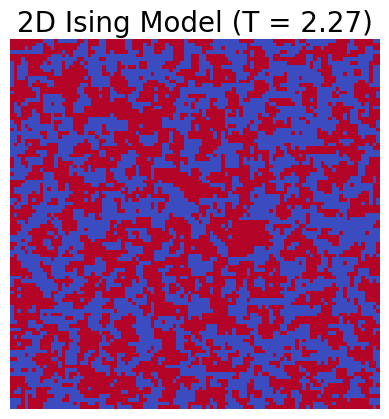

The script that saved this image:
import numpy as np
import matplotlib.pyplot as plt
import matplotlib.animation as animation

class IsingModel:
    def __init__(self, size=50, temp=2.27, interaction_strength=1.0):

        self.size = size
        self.temp = temp
        self.J = interaction_strength
        
        self.grid = np.random.choice([-1, 1], size=(size, size))
        
    def _get_delta_energy(self, i, j):

        spin = self.grid[i, j]
        
        neighbors = (
            self.grid[(i + 1) % self.size, j] +
            self.grid[(i - 1) % self.size, j] +
            self.grid[i, (j + 1) % self.size] +
            self.grid[i, (j - 1) % self.size]
        )
        
        return 2 * self.J * spin * neighbors

    def step(self):

        for i in range(self.size * self.size):

            i, j = np.random.randint(0, self.size, 2)
            
            dE = self._get_delta_energy(i, j)
            

            if dE < 0 or np.random.rand() < np.exp(-dE / self.temp):
                self.grid[i, j] *= -1


def animate_ising():
    #simulation characteristics
    N = 100            
    T = 2.27           
    
    #model
    model = IsingModel(size=N, temp=T)

    fig, ax = plt.subplots()
    ax.set_title(f"2D Ising Model (T = {T})", fontdict={'fontname': 'Times New Roman', 'fontsize': 20})
    

    img = ax.imshow(model.grid, cmap='coolwarm', interpolation='nearest')
    plt.axis('off') # Hide axes for cleaner look

    def update(frame):

        model.step()
        
        # Update the image data
        img.set_data(model.grid)
        return img,

    # Create Animation
    ani = animation.FuncAnimation(fig, update, frames=200, interval=50, blit=True)
    
    plt.show()

if __name__ == "__main__":
    animate_ising()
